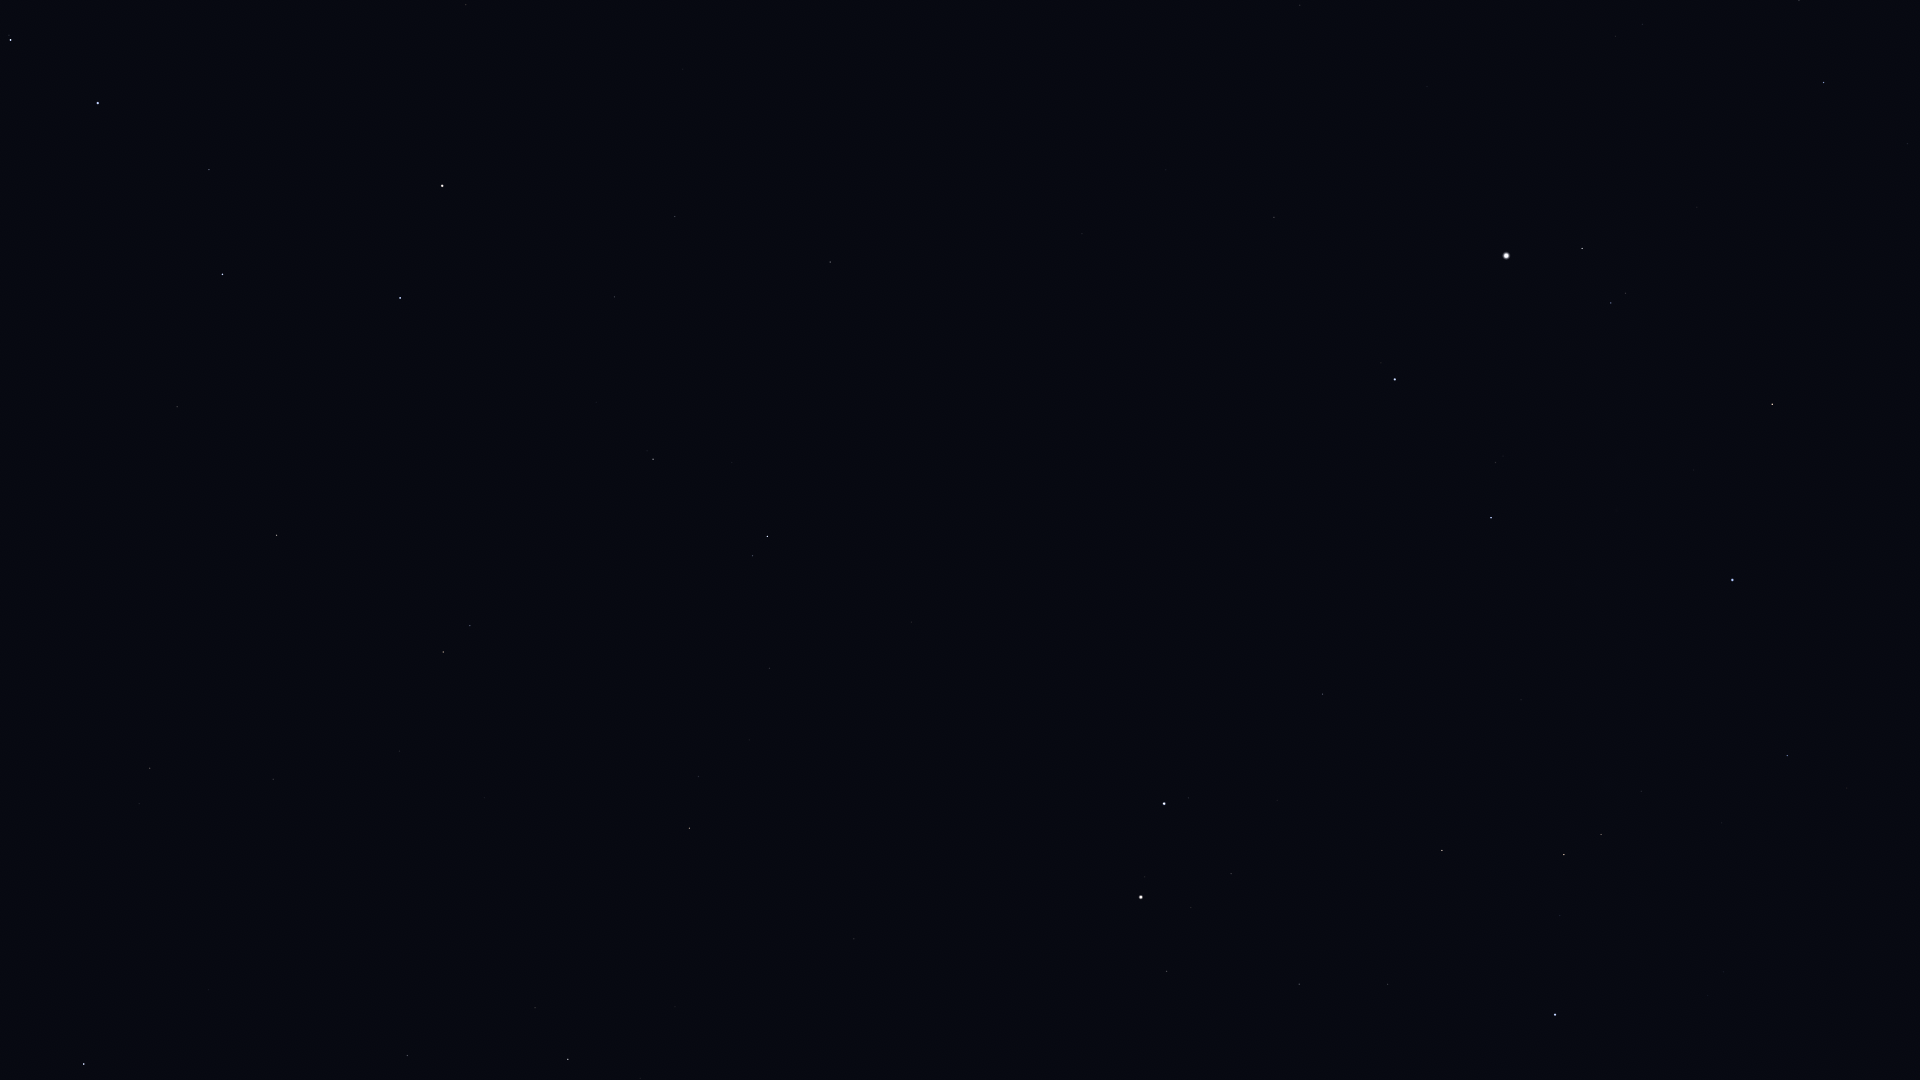

Values plotted in this chart, from the file beside it:
Star_ID, Name, X, Y
18532, HIP 18532, 1824, 82
18614, Menkib, 1908, 143
23015, Hassaleh, 1772, 404
23416, Almaaz, 1582, 248
23453, Saclateni, 1626, 293
23767, Haedus, 1611, 303
24608, Capella, 1506, 256
25428, Elnath, 1733, 580
26451, Tianguan, 1787, 755
27913, HIP 27913, 1722, 823
28360, Menkalinan, 1395, 379
28380, Mahasim, 1491, 518
28614, HIP 28614, 1810, 1065
28716, HIP 28716, 1679, 852
28734, HIP 28734, 1641, 791
29038, HIP 29038, 1724, 972
29426, HIP 29426, 1708, 995
29434, HIP 29434, 1686, 956
29655, HIP 29655, 1601, 834
30060, HIP 30060, 1166, 170
30343, HIP 30343, 1564, 855
30665, HIP 30665, 1645, 1057
30860, Lucilinburhuc, 1366, 551
30883, HIP 30883, 1560, 915
31681, HIP 31681, 1555, 1015
32246, HIP 32246, 1442, 850
32916, Nervia, 1264, 559
33018, HIP 33018, 1323, 694
33449, HIP 33449, 1082, 234
34088, HIP 34088, 1388, 984
34693, HIP 34693, 1277, 800
35550, HIP 35550, 1299, 984
36046, HIP 36046, 1231, 874
36145, HIP 36145, 1075, 448
36850, Castor, 1164, 804
36962, HIP 36962, 1191, 907
37740, HIP 37740, 1167, 971
37826, Pollux, 1141, 897
40687, Násti, 858, 242
40843, HIP 40843, 984, 952
40881, Piautos, 995, 1021
41075, Alsciaukat, 912, 622
41704, Muscida, 830, 262
43587, Copernicus, 827, 951
43674, Stribor, 812, 851
44127, Talitha, 767, 536
44248, HIP 44248, 770, 668
44471, Alkaphrah, 753, 556
44700, HIP 44700, 749, 740
45688, HIP 45688, 699, 776
45860, HIP 45860, 690, 828
46471, Intercrus, 661, 589
46750, Alterf, 640, 1078
46952, HIP 46952, 632, 784
47087, Illyrian, 625, 819
48455, Rasalas, 535, 1008
49593, HIP 49593, 485, 798
50335, Adhafera, 408, 1056
50372, Tania Borealis, 470, 626
50801, Tania Australis, 443, 652
... 16 more rows
